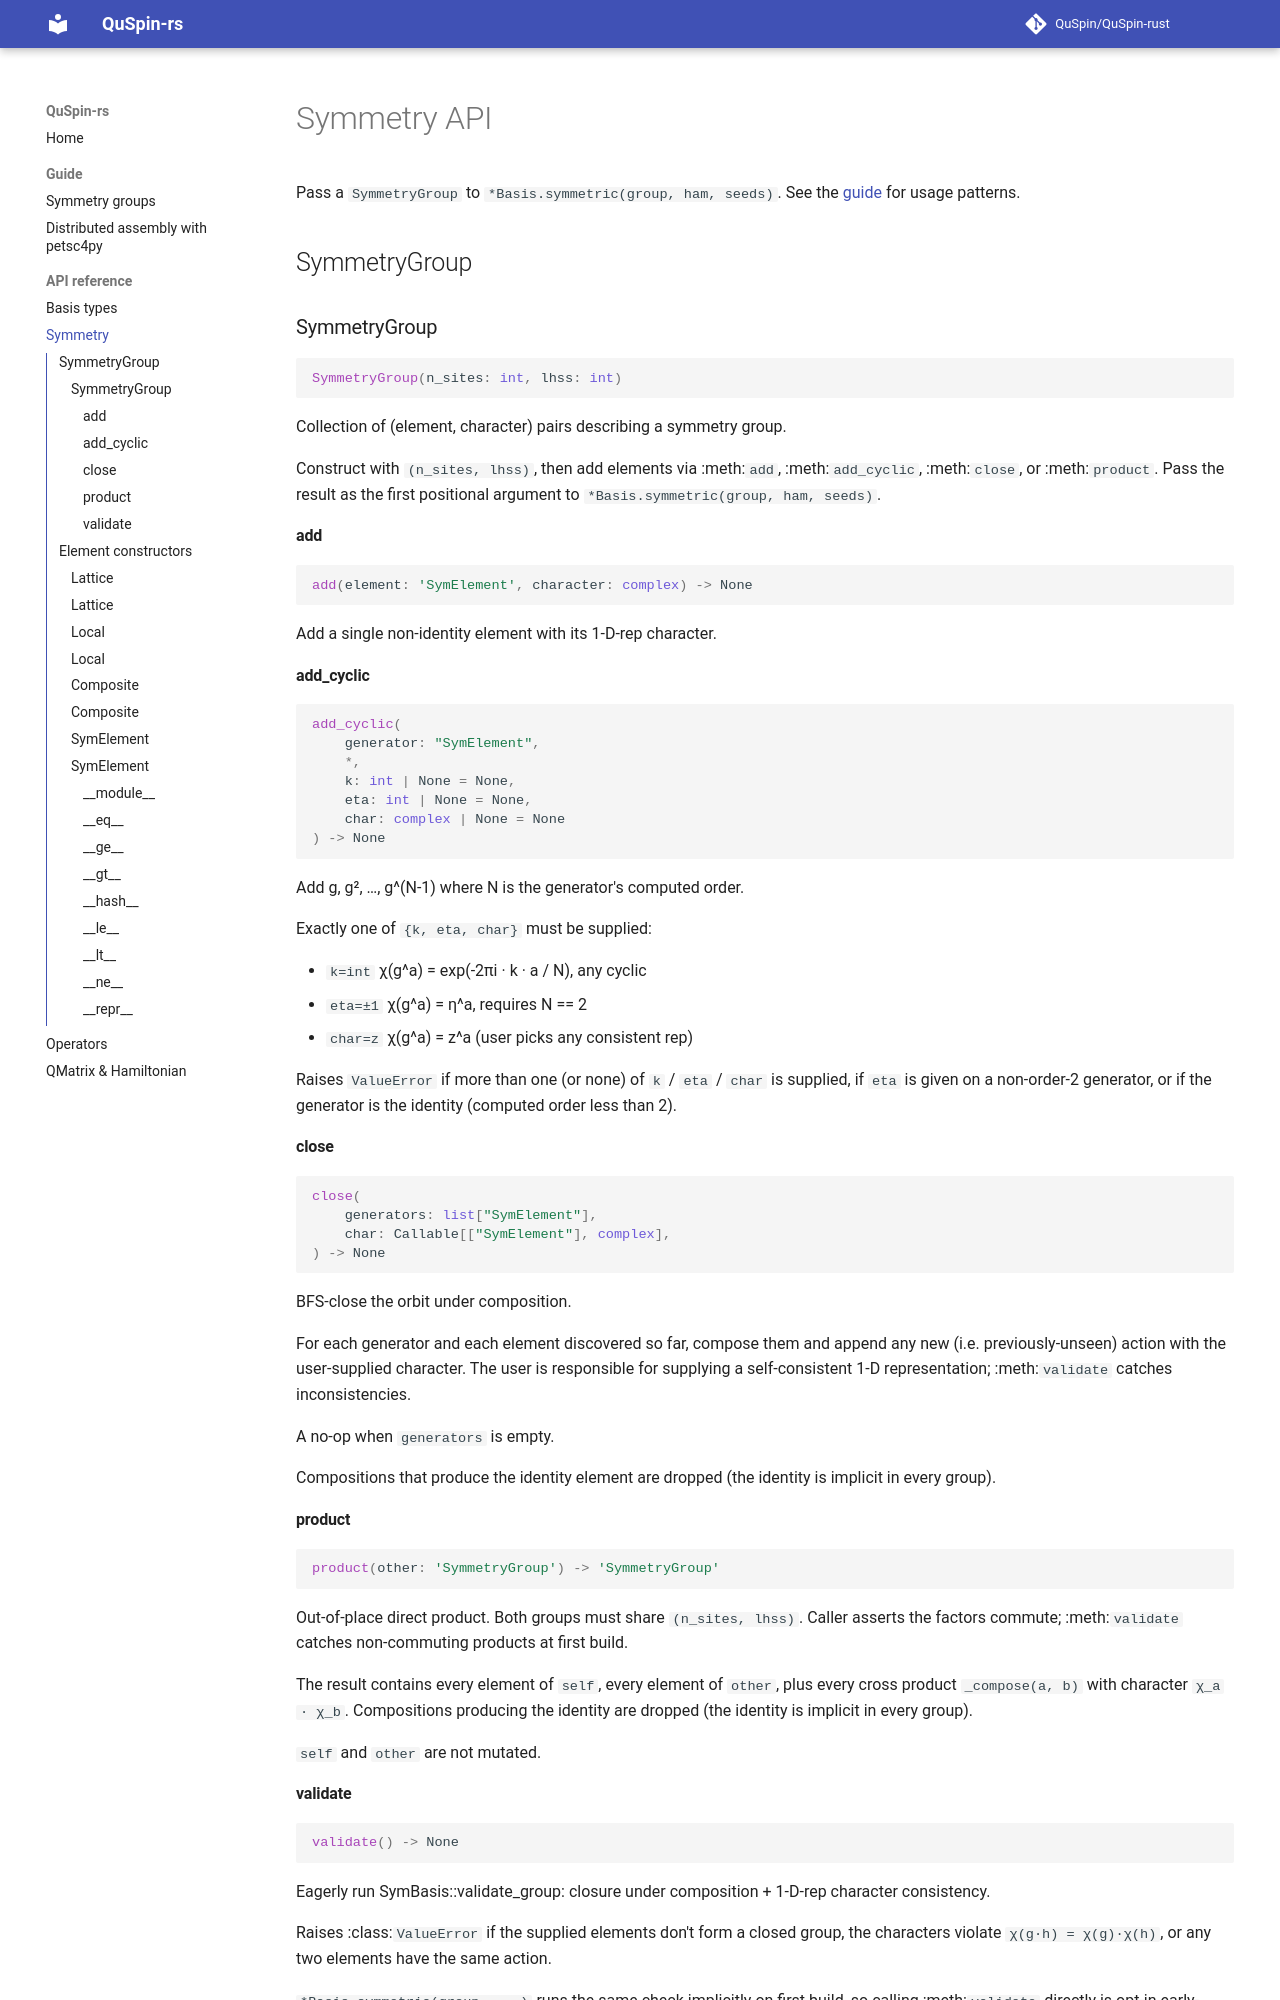

repository: QuSpin/QuSpin-rust · page: pr-preview/pr-124/api/symmetry/index.html · generator: mkdocs

# Symmetry API

Pass a `SymmetryGroup` to `*Basis.symmetric(group, ham, seeds)`. See the
[guide](../guide/symmetry.md) for usage patterns.

## SymmetryGroup

::: quspin_rs.symmetry.SymmetryGroup

## Element constructors
